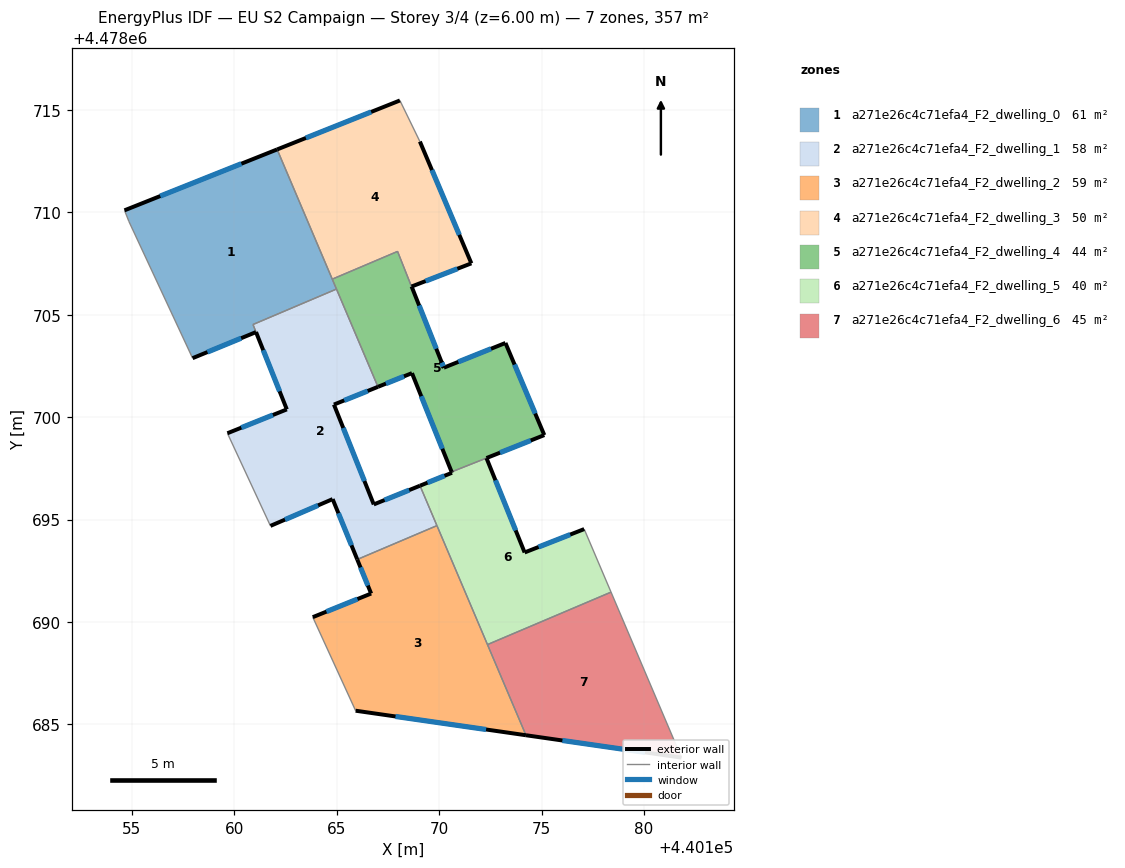
=== STOREY PLAN SPEC (per zone: floor XY polygon, exterior-wall plan segments, windows/doors) ===
zone 1: a271e26c4c71efa4_F2_dwelling_0  (60.7 m²)
  floor: (440164.98, 4478706.26) (440162.09, 4478713.08) (440154.63, 4478710.10) (440154.85, 4478709.56) (440157.96, 4478702.88) (440161.06, 4478704.16) (440160.91, 4478704.53)
  exterior wall: (440154.63, 4478710.10) – (440162.09, 4478713.08)  [8.0 m]
    window: (440156.38, 4478710.80) – (440160.34, 4478712.38)  [6.8 m²]
  exterior wall: (440161.06, 4478704.16) – (440157.96, 4478702.88)  [3.3 m]
    window: (440160.33, 4478703.86) – (440158.68, 4478703.18)  [2.8 m²]
  interior walls: 7
zone 2: a271e26c4c71efa4_F2_dwelling_1  (58.1 m²)
  floor: (440169.89, 4478694.71) (440169.06, 4478696.66) (440166.81, 4478695.74) (440164.86, 4478700.62) (440167.01, 4478701.49) (440164.98, 4478706.26) (440160.91, 4478704.53) (440162.56, 4478700.38) (440159.66, 4478699.22) (440161.76, 4478694.69) (440164.80, 4478696.00) (440166.00, 4478693.05)
  exterior wall: (440167.01, 4478701.49) – (440164.86, 4478700.62)  [2.3 m]
    window: (440166.51, 4478701.28) – (440165.36, 4478700.82)  [2.0 m²]
  exterior wall: (440164.86, 4478700.62) – (440166.81, 4478695.74)  [5.3 m]
    window: (440165.32, 4478699.48) – (440166.35, 4478696.88)  [4.5 m²]
  exterior wall: (440166.81, 4478695.74) – (440169.06, 4478696.66)  [2.4 m]
    window: (440167.33, 4478695.96) – (440168.54, 4478696.44)  [2.1 m²]
  exterior wall: (440166.00, 4478693.05) – (440164.80, 4478696.00)  [3.2 m]
    window: (440165.72, 4478693.74) – (440165.08, 4478695.31)  [2.7 m²]
  exterior wall: (440164.80, 4478696.00) – (440161.76, 4478694.69)  [3.3 m]
    window: (440164.09, 4478695.70) – (440162.47, 4478695.00)  [2.8 m²]
  exterior wall: (440159.66, 4478699.22) – (440162.56, 4478700.38)  [3.1 m]
    window: (440160.34, 4478699.49) – (440161.88, 4478700.11)  [2.7 m²]
  exterior wall: (440162.56, 4478700.38) – (440161.06, 4478704.16)  [4.1 m]
    window: (440162.21, 4478701.27) – (440161.41, 4478703.27)  [3.4 m²]
  interior walls: 7
zone 3: a271e26c4c71efa4_F2_dwelling_2  (59.4 m²)
  floor: (440174.24, 4478684.47) (440169.89, 4478694.71) (440166.00, 4478693.05) (440166.68, 4478691.39) (440163.83, 4478690.24) (440165.92, 4478685.67)
  exterior wall: (440174.24, 4478684.47) – (440165.92, 4478685.67)  [8.4 m]
    window: (440172.29, 4478684.75) – (440167.87, 4478685.39)  [7.1 m²]
  exterior wall: (440163.83, 4478690.24) – (440166.68, 4478691.39)  [3.1 m]
    window: (440164.50, 4478690.51) – (440166.01, 4478691.12)  [2.6 m²]
  exterior wall: (440166.68, 4478691.39) – (440166.00, 4478693.05)  [1.8 m]
    window: (440166.52, 4478691.78) – (440166.16, 4478692.66)  [1.5 m²]
  interior walls: 4
zone 4: a271e26c4c71efa4_F2_dwelling_3  (50.5 m²)
  floor: (440170.22, 4478702.42) (440168.66, 4478706.38) (440171.57, 4478707.51) (440169.06, 4478713.46) (440168.08, 4478715.47) (440162.09, 4478713.08) (440164.78, 4478706.74) (440167.97, 4478708.10)
  exterior wall: (440162.09, 4478713.08) – (440168.08, 4478715.47)  [6.5 m]
    window: (440163.49, 4478713.64) – (440166.68, 4478714.91)  [5.5 m²]
  exterior wall: (440169.06, 4478713.46) – (440171.57, 4478707.51)  [6.5 m]
    window: (440169.65, 4478712.07) – (440170.98, 4478708.91)  [5.5 m²]
  exterior wall: (440171.57, 4478707.51) – (440168.66, 4478706.38)  [3.1 m]
    window: (440170.89, 4478707.25) – (440169.34, 4478706.65)  [2.7 m²]
  exterior wall: (440168.66, 4478706.38) – (440170.23, 4478702.42)  [4.3 m]
    window: (440169.02, 4478705.46) – (440169.86, 4478703.35)  [3.6 m²]
  exterior wall: (440170.22, 4478702.42) – (440170.23, 4478702.42)  [0.0 m]
  exterior wall: (440170.22, 4478702.42) – (440170.10, 4478702.73)  [0.3 m]
    window: (440170.19, 4478702.49) – (440170.13, 4478702.66)  [0.3 m²]
  interior walls: 4
zone 5: a271e26c4c71efa4_F2_dwelling_4  (43.5 m²)
  floor: (440175.13, 4478699.13) (440173.24, 4478703.63) (440170.23, 4478702.42) (440170.10, 4478702.73) (440167.97, 4478708.10) (440164.78, 4478706.74) (440167.01, 4478701.49) (440168.67, 4478702.15) (440170.61, 4478697.33)
  exterior wall: (440170.61, 4478697.33) – (440168.67, 4478702.15)  [5.2 m]
    window: (440170.15, 4478698.46) – (440169.13, 4478701.02)  [4.4 m²]
  exterior wall: (440168.67, 4478702.15) – (440167.01, 4478701.49)  [1.8 m]
    window: (440168.28, 4478702.00) – (440167.40, 4478701.64)  [1.5 m²]
  exterior wall: (440170.10, 4478702.73) – (440170.23, 4478702.42)  [0.3 m]
    window: (440170.13, 4478702.66) – (440170.20, 4478702.49)  [0.3 m²]
  exterior wall: (440170.23, 4478702.42) – (440173.24, 4478703.63)  [3.2 m]
    window: (440170.93, 4478702.70) – (440172.53, 4478703.34)  [2.7 m²]
  exterior wall: (440173.24, 4478703.63) – (440175.13, 4478699.13)  [4.9 m]
    window: (440173.68, 4478702.57) – (440174.69, 4478700.18)  [4.1 m²]
  exterior wall: (440175.13, 4478699.13) – (440172.31, 4478698.01)  [3.0 m]
    window: (440174.47, 4478698.87) – (440172.97, 4478698.27)  [2.6 m²]
  interior walls: 5
zone 6: a271e26c4c71efa4_F2_dwelling_5  (39.7 m²)
  floor: (440178.39, 4478691.46) (440177.08, 4478694.54) (440174.17, 4478693.40) (440172.31, 4478698.01) (440170.61, 4478697.33) (440170.62, 4478697.29) (440169.06, 4478696.66) (440172.36, 4478688.90)
  exterior wall: (440170.61, 4478697.33) – (440170.61, 4478697.33)  [0.0 m]
  exterior wall: (440172.31, 4478698.00) – (440172.31, 4478698.01)  [0.0 m]
  exterior wall: (440172.31, 4478698.00) – (440174.17, 4478693.40)  [5.0 m]
    window: (440172.75, 4478696.92) – (440173.74, 4478694.47)  [4.2 m²]
  exterior wall: (440174.17, 4478693.40) – (440177.08, 4478694.54)  [3.1 m]
    window: (440174.85, 4478693.66) – (440176.40, 4478694.27)  [2.7 m²]
  exterior wall: (440169.06, 4478696.66) – (440170.62, 4478697.29)  [1.7 m]
    window: (440169.43, 4478696.80) – (440170.26, 4478697.14)  [1.4 m²]
  exterior wall: (440170.62, 4478697.29) – (440170.61, 4478697.33)  [0.0 m]
  interior walls: 5
zone 7: a271e26c4c71efa4_F2_dwelling_6  (44.6 m²)
  floor: (440181.83, 4478683.38) (440178.39, 4478691.46) (440172.36, 4478688.90) (440174.24, 4478684.47)
  exterior wall: (440181.83, 4478683.38) – (440174.24, 4478684.47)  [7.7 m]
    window: (440180.06, 4478683.63) – (440176.02, 4478684.22)  [6.5 m²]
  interior walls: 3

=== DERIVED (storey summary) ===
Building: EU S2 Campaign
Storey: 3 of 4  (floor level z = 6.00 m)
Storey gross floor area: 356.5 m²
Zones on this storey: 7
  - a271e26c4c71efa4_F2_dwelling_0: floor 60.7 m²; exterior wall 11.4 m (34.1 m²); 2 window(s) 9.6 m²; WWR 28.3%
  - a271e26c4c71efa4_F2_dwelling_1: floor 58.1 m²; exterior wall 23.7 m (71.1 m²); 7 window(s) 20.1 m²; WWR 28.3%
  - a271e26c4c71efa4_F2_dwelling_2: floor 59.4 m²; exterior wall 13.3 m (39.8 m²); 3 window(s) 11.3 m²; WWR 28.3%
  - a271e26c4c71efa4_F2_dwelling_3: floor 50.5 m²; exterior wall 20.6 m (61.9 m²); 5 window(s) 17.5 m²; WWR 28.3%
  - a271e26c4c71efa4_F2_dwelling_4: floor 43.5 m²; exterior wall 18.5 m (55.4 m²); 6 window(s) 15.7 m²; WWR 28.3%
  - a271e26c4c71efa4_F2_dwelling_5: floor 39.7 m²; exterior wall 9.8 m (29.5 m²); 3 window(s) 8.3 m²; WWR 28.1%
  - a271e26c4c71efa4_F2_dwelling_6: floor 44.6 m²; exterior wall 7.7 m (23.0 m²); 1 window(s) 6.5 m²; WWR 28.3%
Zone adjacency (shared interzone walls):
  - a271e26c4c71efa4_F2_dwelling_0 ↔ a271e26c4c71efa4_F2_dwelling_1
  - a271e26c4c71efa4_F2_dwelling_0 ↔ a271e26c4c71efa4_F2_dwelling_3
  - a271e26c4c71efa4_F2_dwelling_0 ↔ a271e26c4c71efa4_F2_dwelling_4
  - a271e26c4c71efa4_F2_dwelling_1 ↔ a271e26c4c71efa4_F2_dwelling_2
  - a271e26c4c71efa4_F2_dwelling_1 ↔ a271e26c4c71efa4_F2_dwelling_4
  - a271e26c4c71efa4_F2_dwelling_1 ↔ a271e26c4c71efa4_F2_dwelling_5
  - a271e26c4c71efa4_F2_dwelling_2 ↔ a271e26c4c71efa4_F2_dwelling_5
  - a271e26c4c71efa4_F2_dwelling_2 ↔ a271e26c4c71efa4_F2_dwelling_6
  - a271e26c4c71efa4_F2_dwelling_3 ↔ a271e26c4c71efa4_F2_dwelling_4
  - a271e26c4c71efa4_F2_dwelling_4 ↔ a271e26c4c71efa4_F2_dwelling_5
  - a271e26c4c71efa4_F2_dwelling_5 ↔ a271e26c4c71efa4_F2_dwelling_6